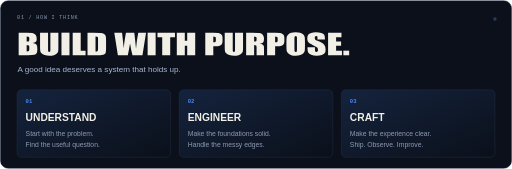
t = 0.00 s
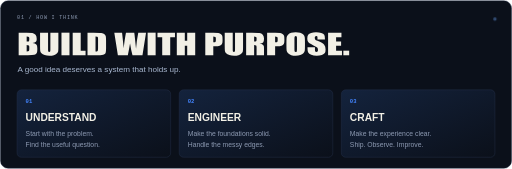
t = 0.88 s
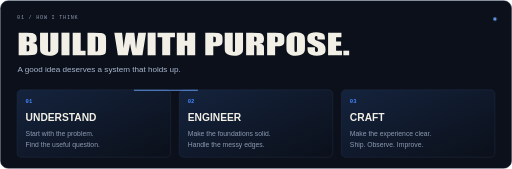
t = 2.63 s
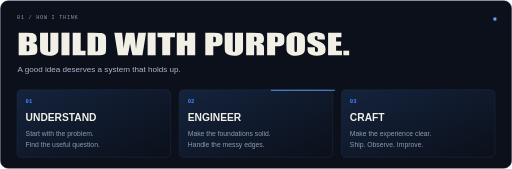
t = 3.50 s
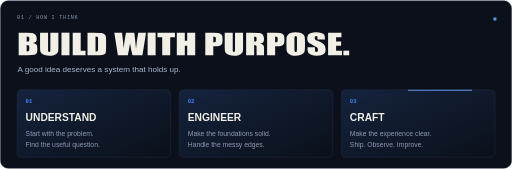
t = 4.38 s
t = 6.13 s: frame unchanged from t = 0.88 s, image omitted

The animated SVG that drew these frames (rendered in a browser with its animation timeline set to each time). Animation: 2 CSS @keyframes rules; one cycle of 7.00 s, repeats indefinitely.

<svg xmlns="http://www.w3.org/2000/svg" width="1200" height="395" viewBox="0 0 1200 395" role="img" aria-labelledby="title"><title id="title">How I think: understand the problem, engineer reliable foundations, and craft the experience.</title><defs><radialGradient id="glow"><stop stop-color="#244d9f" stop-opacity=".34"/><stop offset="1" stop-color="#0b101a" stop-opacity="0"/></radialGradient><linearGradient id="card" x2="1" y2="1"><stop stop-color="#14233d"/><stop offset="1" stop-color="#0b101a"/></linearGradient><pattern id="grid" width="30" height="30" patternUnits="userSpaceOnUse"><path d="M30 0H0V30" fill="none" stroke="#7486a1" stroke-opacity=".07"/></pattern></defs><style>.stage-track{stroke-dasharray:150 1900;animation:stage 7s ease-in-out infinite}.stage-dot{animation:dot 7s ease-in-out infinite}@keyframes stage{from{stroke-dashoffset:200}to{stroke-dashoffset:-1350}}@keyframes dot{0%,100%{opacity:.3}50%{opacity:1}}@media(prefers-reduced-motion:reduce){*{animation:none!important}}</style><rect x="1" y="1" width="1198" height="393" rx="18" fill="#0b101a" stroke="#26334c"/><text x="40" y="44" fill="#8d9ab2" font-family="Consolas, monospace" font-size="12" font-weight="400" letter-spacing="1.8">01 / HOW I THINK</text><path d="M84 1619H504Q703 1619 805.5 1588.0Q908 1557 971.0 1462.5Q1034 1368 1034 1158Q1034 1016 989.5 960.0Q945 904 814 874Q960 841 1012.0 764.5Q1064 688 1064 530V380Q1064 216 1026.5 137.0Q989 58 907.0 29.0Q825 0 571 0H84ZM505 1342V982Q532 983 547 983Q609 983 626.0 1013.5Q643 1044 643 1188Q643 1264 629.0 1294.5Q615 1325 592.5 1333.0Q570 1341 505 1342ZM505 730V277Q594 280 618.5 305.0Q643 330 643 428V579Q643 683 621.0 705.0Q599 727 505 730Z" transform="translate(40.000,129) scale(0.044574, -0.032715)" fill="#f2f0e6"/><path d="M1041 1619V537Q1041 353 1029.0 278.5Q1017 204 958.0 125.5Q899 47 802.5 6.5Q706 -34 575 -34Q430 -34 319.0 14.0Q208 62 153.0 139.0Q98 216 88.0 301.5Q78 387 78 661V1619H499V405Q499 299 510.5 269.5Q522 240 557 240Q597 240 608.5 272.5Q620 305 620 426V1619Z" transform="translate(90.413,129) scale(0.044574, -0.032715)" fill="#f2f0e6"/><path d="M505 1619V0H84V1619Z" transform="translate(140.336,129) scale(0.044574, -0.032715)" fill="#f2f0e6"/><path d="M505 1619V324H761V0H84V1619Z" transform="translate(166.635,129) scale(0.044574, -0.032715)" fill="#f2f0e6"/><path d="M84 1619H399Q704 1619 811.5 1591.0Q919 1563 975.0 1499.0Q1031 1435 1045.0 1356.5Q1059 1278 1059 1048V481Q1059 263 1038.5 189.5Q1018 116 967.0 74.5Q916 33 841.0 16.5Q766 0 615 0H84ZM505 1342V277Q596 277 617.0 313.5Q638 350 638 512V1141Q638 1251 631.0 1282.0Q624 1313 599.0 1327.5Q574 1342 505 1342Z" transform="translate(201.358,129) scale(0.044574, -0.032715)" fill="#f2f0e6"/><path d="" transform="translate(251.816,129) scale(0.044574, -0.032715)" fill="#f2f0e6"/><path d="M1668 1619 1481 0H955Q883 373 828 848Q803 645 711 0H188L0 1619H409L452 1054L496 509Q519 932 612 1619H1050Q1059 1548 1096 1085L1142 470Q1177 1057 1259 1619Z" transform="translate(267.907,129) scale(0.044574, -0.032715)" fill="#f2f0e6"/><path d="M505 1619V0H84V1619Z" transform="translate(342.256,129) scale(0.044574, -0.032715)" fill="#f2f0e6"/><path d="M932 1619V1295H682V0H261V1295H12V1619Z" transform="translate(368.555,129) scale(0.044574, -0.032715)" fill="#f2f0e6"/><path d="M1052 1619V0H631V680H505V0H84V1619H505V1040H631V1619Z" transform="translate(410.633,129) scale(0.044574, -0.032715)" fill="#f2f0e6"/><path d="" transform="translate(461.313,129) scale(0.044574, -0.032715)" fill="#f2f0e6"/><path d="M84 1619H508Q680 1619 772.5 1592.0Q865 1565 911.5 1514.0Q958 1463 974.5 1390.5Q991 1318 991 1166V1025Q991 870 959.0 799.0Q927 728 841.5 690.0Q756 652 618 652H505V0H84ZM505 1342V930Q523 929 536 929Q594 929 616.5 957.5Q639 986 639 1076V1209Q639 1292 613.0 1317.0Q587 1342 505 1342Z" transform="translate(477.404,129) scale(0.044574, -0.032715)" fill="#f2f0e6"/><path d="M1041 1619V537Q1041 353 1029.0 278.5Q1017 204 958.0 125.5Q899 47 802.5 6.5Q706 -34 575 -34Q430 -34 319.0 14.0Q208 62 153.0 139.0Q98 216 88.0 301.5Q78 387 78 661V1619H499V405Q499 299 510.5 269.5Q522 240 557 240Q597 240 608.5 272.5Q620 305 620 426V1619Z" transform="translate(523.226,129) scale(0.044574, -0.032715)" fill="#f2f0e6"/><path d="M84 1619H382Q680 1619 785.5 1596.0Q891 1573 957.5 1478.5Q1024 1384 1024 1177Q1024 988 977.0 923.0Q930 858 792 845Q917 814 960.0 762.0Q1003 710 1013.5 666.5Q1024 623 1024 427V0H633V538Q633 668 612.5 699.0Q592 730 505 730V0H84ZM505 1342V982Q576 982 604.5 1001.5Q633 1021 633 1128V1217Q633 1294 605.5 1318.0Q578 1342 505 1342Z" transform="translate(573.149,129) scale(0.044574, -0.032715)" fill="#f2f0e6"/><path d="M84 1619H508Q680 1619 772.5 1592.0Q865 1565 911.5 1514.0Q958 1463 974.5 1390.5Q991 1318 991 1166V1025Q991 870 959.0 799.0Q927 728 841.5 690.0Q756 652 618 652H505V0H84ZM505 1342V930Q523 929 536 929Q594 929 616.5 957.5Q639 986 639 1076V1209Q639 1292 613.0 1317.0Q587 1342 505 1342Z" transform="translate(622.314,129) scale(0.044574, -0.032715)" fill="#f2f0e6"/><path d="M1046 671Q1046 427 1034.5 325.5Q1023 224 962.5 140.0Q902 56 799.0 11.0Q696 -34 559 -34Q429 -34 325.5 8.5Q222 51 159.0 136.0Q96 221 84.0 321.0Q72 421 72 671V948Q72 1192 83.5 1293.5Q95 1395 155.5 1479.0Q216 1563 319.0 1608.0Q422 1653 559 1653Q689 1653 792.5 1610.5Q896 1568 959.0 1483.0Q1022 1398 1034.0 1298.0Q1046 1198 1046 948ZM625 1203Q625 1316 612.5 1347.5Q600 1379 561 1379Q528 1379 510.5 1353.5Q493 1328 493 1203V447Q493 306 504.5 273.0Q516 240 558 240Q601 240 613.0 278.0Q625 316 625 459Z" transform="translate(668.136,129) scale(0.044574, -0.032715)" fill="#f2f0e6"/><path d="M976 1129H585V1249Q585 1333 570.0 1356.0Q555 1379 520 1379Q482 1379 462.5 1348.0Q443 1317 443 1254Q443 1173 465 1132Q486 1091 584 1033Q865 866 938 759Q1011 652 1011 414Q1011 241 970.5 159.0Q930 77 814.0 21.5Q698 -34 544 -34Q375 -34 255.5 30.0Q136 94 99.0 193.0Q62 292 62 474V580H453V383Q453 292 469.5 266.0Q486 240 528 240Q570 240 590.5 273.0Q611 306 611 371Q611 514 572 558Q532 602 375 705Q218 809 167.0 856.0Q116 903 82.5 986.0Q49 1069 49 1198Q49 1384 96.5 1470.0Q144 1556 250.0 1604.5Q356 1653 506 1653Q670 1653 785.5 1600.0Q901 1547 938.5 1466.5Q976 1386 976 1193Z" transform="translate(718.015,129) scale(0.044574, -0.032715)" fill="#f2f0e6"/><path d="M84 1619H786V1295H505V988H768V680H505V324H814V0H84Z" transform="translate(765.219,129) scale(0.044574, -0.032715)" fill="#f2f0e6"/><path d="M341 330V0H36V330Z" transform="translate(803.151,129) scale(0.044574, -0.032715)" fill="#f2f0e6"/><text x="41" y="169" fill="#a8b7cf" font-family="Arial, Helvetica, sans-serif" font-size="19" font-weight="400">A good idea deserves a system that holds up.</text><rect x="40" y="210" width="360" height="158" rx="10" fill="url(#card)" stroke="#26334c"/><text x="60" y="242" fill="#4385ff" font-family="Consolas, monospace" font-size="13" font-weight="600">01</text><text x="60" y="282" fill="#f2f0e6" font-family="Arial, Helvetica, sans-serif" font-size="24" font-weight="700">UNDERSTAND</text><text x="60" y="318" fill="#8d9ab2" font-family="Arial, Helvetica, sans-serif" font-size="16" font-weight="400">Start with the problem.</text><text x="60" y="343" fill="#8d9ab2" font-family="Arial, Helvetica, sans-serif" font-size="16" font-weight="400">Find the useful question.</text><rect x="420" y="210" width="360" height="158" rx="10" fill="url(#card)" stroke="#26334c"/><text x="440" y="242" fill="#4385ff" font-family="Consolas, monospace" font-size="13" font-weight="600">02</text><text x="440" y="282" fill="#f2f0e6" font-family="Arial, Helvetica, sans-serif" font-size="24" font-weight="700">ENGINEER</text><text x="440" y="318" fill="#8d9ab2" font-family="Arial, Helvetica, sans-serif" font-size="16" font-weight="400">Make the foundations solid.</text><text x="440" y="343" fill="#8d9ab2" font-family="Arial, Helvetica, sans-serif" font-size="16" font-weight="400">Handle the messy edges.</text><rect x="800" y="210" width="360" height="158" rx="10" fill="url(#card)" stroke="#26334c"/><text x="820" y="242" fill="#4385ff" font-family="Consolas, monospace" font-size="13" font-weight="600">03</text><text x="820" y="282" fill="#f2f0e6" font-family="Arial, Helvetica, sans-serif" font-size="24" font-weight="700">CRAFT</text><text x="820" y="318" fill="#8d9ab2" font-family="Arial, Helvetica, sans-serif" font-size="16" font-weight="400">Make the experience clear.</text><text x="820" y="343" fill="#8d9ab2" font-family="Arial, Helvetica, sans-serif" font-size="16" font-weight="400">Ship. Observe. Improve.</text><path class="stage-track" d="M60 211h1080" fill="none" stroke="#6ca5ff" stroke-width="2"/><circle class="stage-dot" cx="1160" cy="44" r="4" fill="#70aaff"/></svg>
